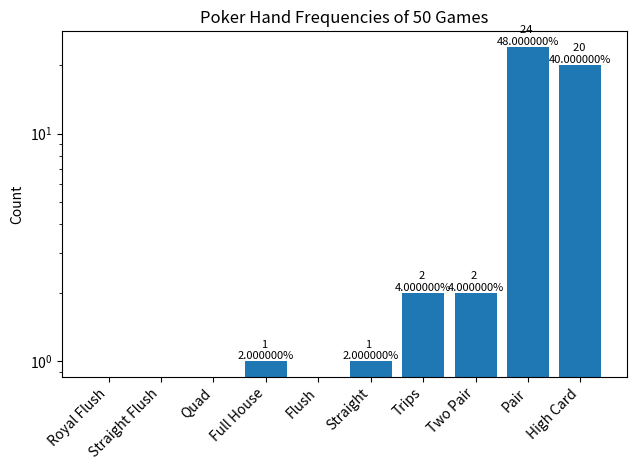

This figure's Python source:

# Card
class Card:
    def __init__(self, rank,suit):
        self.rank = rank
        self.suit = suit
    def __str__(self):
        return self.rank+self.suit
    def getRank(self):
        return self.rank
    def getSuit(self):
        return self.suit
    def value(self):
        return

# Score
class Score:
    def __init__(self):
        self.straight_flush = 0
        self.quad = 0
        self.straight = 0
        self.flush = 0
        self.test =0
        self.full_house =0
        self.trips = 0
        self.two_pair =0
        self.pair=0
        self.high_card =0
        self.super_straight = 0
        self.royal_flush=0
        self.scores=[]
    def setRoyalFlush(self):
        self.royal_flush +=1
    def setSuperStraight(self):
        self.super_straight +=1
    def setStraightFlush(self):
        self.straight_flush +=1
    def setTest(self):
        self.test +=1
    def setQuad(self):
        self.quad +=1
    def setStraight(self):
        self.straight +=1
    def setFlush(self):
        self.flush +=1
    def setFullHouse(self):
        self.full_house +=1
    def setTrips(self):
        self.trips +=1
    def setTwoPair(self):
        self.two_pair+=1
    def setPair(self):
        self.pair+=1
    def setHigh(self):
        self.high_card+=1
    def getScores(self):
        return [self.royal_flush,self.straight_flush,
            self.quad,
            self.full_house,
            self.flush,
            self.straight,
            self.trips,
            self.two_pair,
            self.pair,
            self.high_card]
    
    def __str__(self):
        total =f'Straight Flush: {self.straight_flush}\nQuad: {self.quad}\nFull House: {self.full_house}\nFlush: {self.flush}\nStraight: {self.straight}\n'
        total += 'Trips: ' + f'{self.trips}'
        total += '\nTwo pair: ' + f'{self.two_pair}'
        total += '\nPair: ' + f'{self.pair}'
        total += '\nHigh Card: ' + f'{self.high_card}'
        total += '\nSuper Straight ' + f'{self.super_straight}'
        total += '\nRoyal Flush ' + f'{self.royal_flush}'
        total += '\nTotal Hands:' + f'{self.straight_flush+self.quad+self.straight+self.flush+self.trips+self.full_house+self.two_pair+self.pair+self.high_card+self.super_straight+self.royal_flush}'
        return total


class Hand(Card):
    def __init__(self, cards):
        self.cards = cards
    def getCard(self):
        return self.cards
    def __str__(self):
        printout = ''
        for i in range(0,5):
            printout += translateCard(self.cards[i]) + self.cards[i].getSuit() + ' '
        return printout

import random


deck = ['1h','2h','3h','4h','5h','6h','7h','8h','9h','10h','11h','12h','13h',
        '1d','2d','3d','4d','5d','6d','7d','8d','9d','10d','11d','12d','13d',
        '1c','2c','3c','4c','5c','6c','7c','8c','9c','10c','11c','12c','13c',
        '1s','2s','3s','4s','5s','6s','7s','8s','9s','10s','11s','12s','13s']
rank=['A','2','3','4','5','6','7','8','9','10','J','Q','K']
handNames = [
    "High Card",          # 0
    "One Pair",           # 1
    "Two Pair",           # 2
    "Three of a Kind",    # 3
    "Straight",           # 4
    "Flush",              # 5
    "Full House",         # 6
    "Four of a Kind",     # 7
    "Straight Flush",     # 8
    "Royal Flush"         # 9
]

def splitRankSuit(card):
    rank = card[:-1]
    suit = card[-1]
    return Card(rank,suit)
def checkNum(cards):
    nums = []
    for i in range(len(cards)):
        if i+1 < len(cards):
            num = cards[i+1] - cards[i]
            nums.append(num)
    return nums
def checkDubs(cards):
    nums = []
    for i in range(len(cards)):
        if i+1 < len(cards):
            num = cards[i+1] - cards[i]
            nums.append(num)
    return nums
def checkStraight(numbers):
    if numbers.count(1)==4:
        return True
def checkSuperStraight(numbers):
    if numbers[0]==9 and numbers.count(1)==3:
        return True

def checkFlush(cards):
    length = len(set(cards))
    if length <=1:
        return True
    
def checkQuad(cards):
    for i in range(0,1):
        if cards.count(cards[i])==4:
            return True
def checkForAces(cards):
    if 13 not in cards:
        return cards
    elif 1 in cards and 2 in cards:
        cards = cards[:-1]
        cards.insert(0,0)
def translateCard(card):
    return rank[int(card.getRank())-1]

def scoreHand(hand):
    cards = hand.getCard()
    ranks = []
    suits = []
    handValue = 0
    for i in range(0,5):
        rank = cards[i].getRank()
        ranks.append(int(rank))
        suit = cards[i].getSuit()
        suits.append(suit)
    ranks.sort()
    numbers = checkNum(ranks)
    if checkSuperStraight(numbers):
        if checkFlush(suits):
            score.setRoyalFlush()
            handValue = 9
            print("holy shit royal flush", hand)
        else:
            score.setSuperStraight()
            handValue = 4
    elif numbers.count(0)==3:
        if numbers[0] == 0 and numbers[3] == 0:
            score.setFullHouse()
            handValue = 6
        else:
            score.setQuad()
            handValue = 7
    elif checkStraight(numbers):
        if checkFlush(suits):
            score.setStraightFlush()
            handValue =8
        else:
            score.setStraight()
            handValue = 4
    elif checkFlush(suits):
        score.setFlush()
        handValue=5
    
    elif numbers.count(0)==2:
        
        if (numbers[0] ==0 and numbers[2]==0) or (numbers[1] == 0 and numbers[3]==0) or (numbers[0]==0 and numbers[3]==0):
            score.setTwoPair()
            handValue=2
        else:
            score.setTrips()
            handValue=3
    
    elif numbers.count(0)==1:
        score.setPair()
        handValue = 1
    else:
        score.setHigh()
        
    return handValue

    
def drawCards(newDeck):
    cards = []
    for i in range(5):
        index = random.randrange(0,len(newDeck))
        card_choice = newDeck[index]
        card = splitRankSuit(card_choice)
        newDeck.pop(index)
        cards.append(card)
    return cards
            




import matplotlib.pyplot as plt

def plotScores(counts, total):
    labels = [
        "Royal Flush",
        "Straight Flush",
        "Quad",
        "Full House",
        "Flush",
        "Straight",
        "Trips", 
        "Two Pair",
        "Pair",
        "High Card"
    ]

    percentage = [count / total * 100 for count in counts]

    
    bars = plt.bar(labels, counts)

    plt.xticks(rotation=45, ha='right')
    plt.ylabel("Count")
    plt.title(f'Poker Hand Frequencies of {total} Games')
    plt.tight_layout()
    plt.yscale("log")

    
    for bar, count, pct in zip(bars, counts, percentage):
        if count > 0:
            plt.text(
                bar.get_x() + bar.get_width() / 2,
                count,
                f'{count} \n{pct:.6f}%',
                ha='center',
                va='bottom',
                fontsize=8
            )

    plt.show()


def testGame(numGames):
    print(f'Running Simulation of {numGames} Poker Hands:\n')
    score = Score()
    for i in range(numGames):
        newDeck = list(deck)
        newHand = Hand(drawCards(newDeck))
        #print(f'Player {i+1}: ', newHand, '\n')
        scoreHand(newHand)
    #print(score)
    plotScores(score.getScores(),numGames)
    print('\nEnd of Sim')

#testGame(50000)


# Deal Game
from tabulate import tabulate
score = Score()

### Sets Silent Mode
silent = True
def silentPrint(text):
    if silent:
        return
    else: print(text)
def dealGames(numPlayers):
    
    silentPrint(f'{numPlayers} Player Game\n')
    newDeck = list(deck)
    gameTracker = []
    for i in range(numPlayers):
        newHand = Hand(drawCards(newDeck))
        scoredHand = scoreHand(newHand)
        #print(f'Player {i+1}: ', newHand,handNames[scoredHand], '\n')
        
       
        gameTracker.append({'player': f'Player {i+1}','score': scoredHand, 'name':handNames[scoredHand], 'hand': newHand})
    gameTracker.sort(key=lambda x: x['score'], reverse=True)
    # print(gameTracker)
    silentPrint(tabulate(gameTracker, headers="keys"))
    winner = gameTracker[0]
    silentPrint(f"\n| {winner['player']} WINS\n| With a {winner['name']}\n| {winner['hand']}")
    silentPrint('\nEnd\n')
def playMulti(numGames,numPlayers):
    print(f'\nSimulating {numGames} games with {numPlayers} players\n')
    for i in range(numGames):
        silentPrint(f'Game {i+1}')
        dealGames(numPlayers)
    totalHands = numGames * numPlayers
    plotScores(score.getScores(), totalHands)
#playMulti(1000,7)


if __name__ == "__main__":
    import argparse
    parser = argparse.ArgumentParser()
    parser.add_argument("--games", type=int, default=10)
    parser.add_argument("--players", type=int, default=5)
    args = parser.parse_args()
    playMulti(args.games, args.players)
